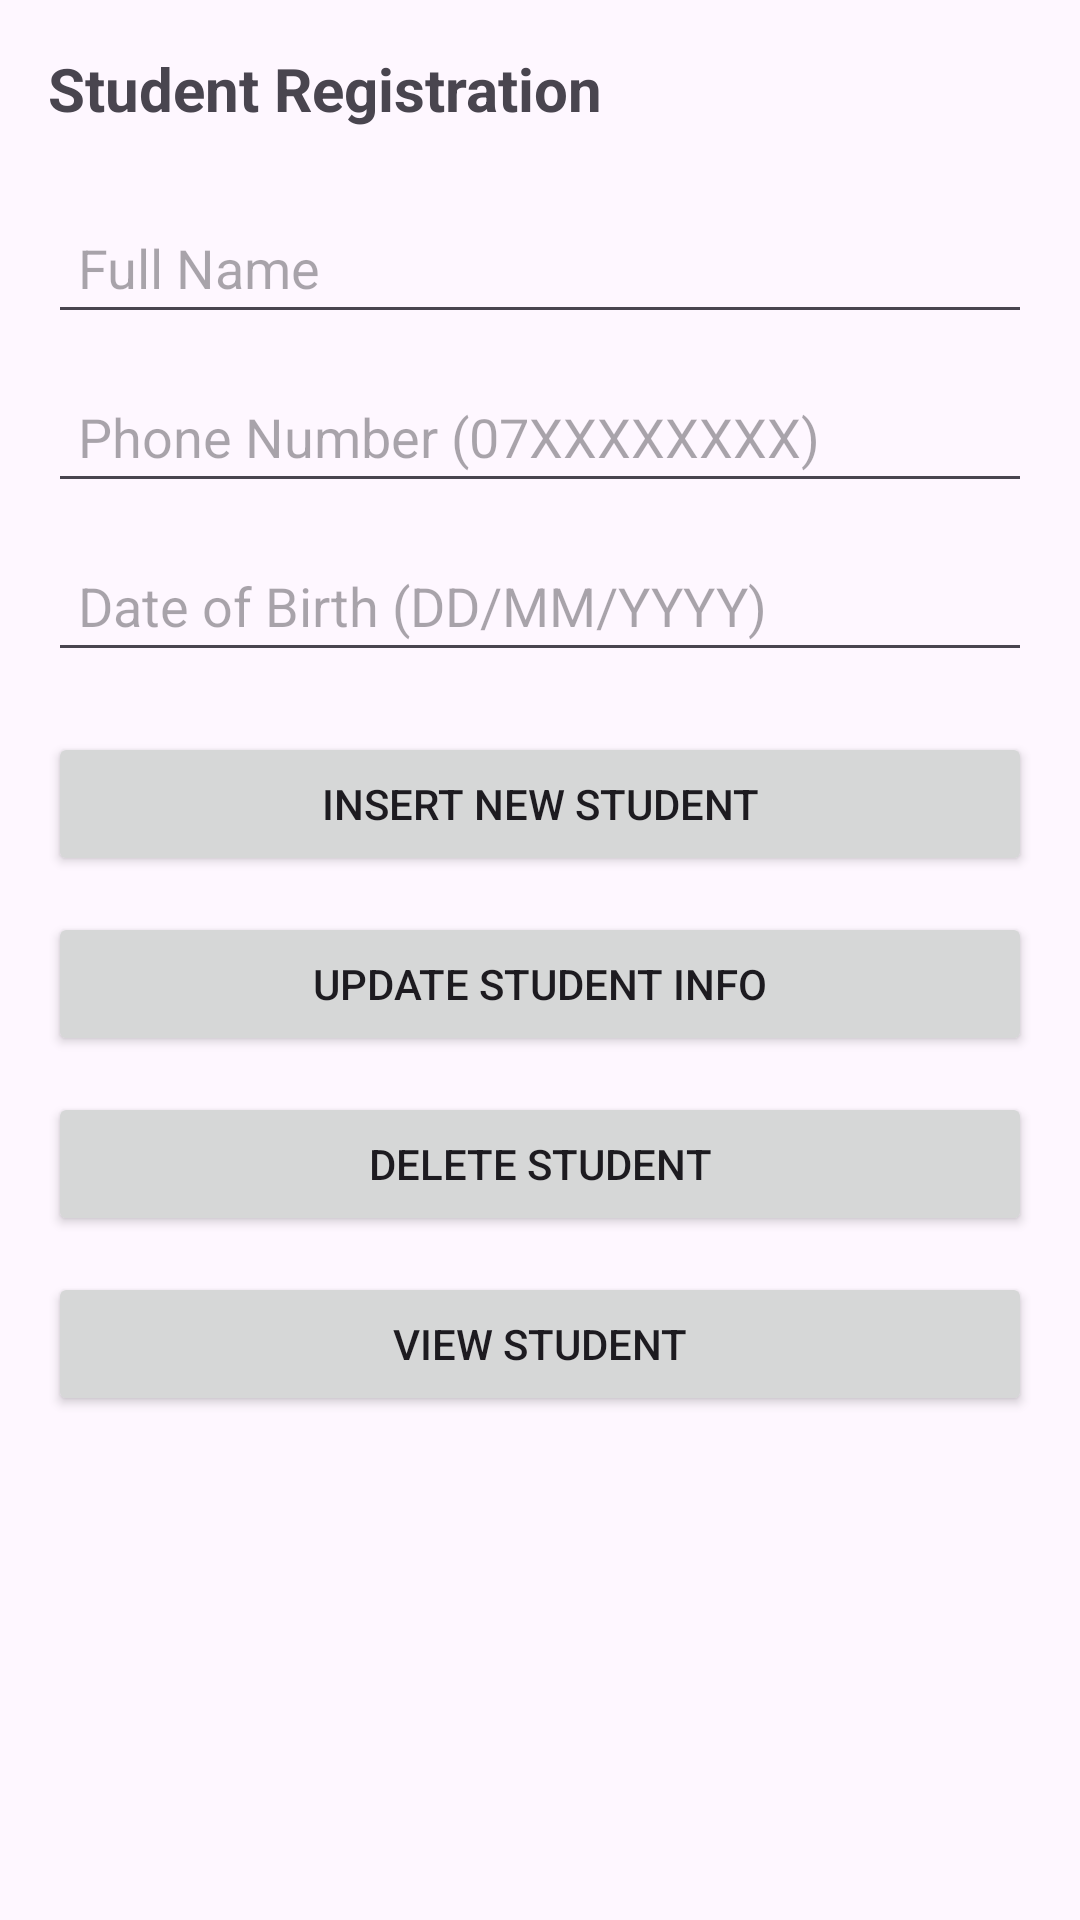

Produce the Android XML layout that renders to this screen, including the resource entries it uses.
<!-- AndroidManifest.xml: application theme Theme.SQliteApplication -->
<!-- res/layout/activity_main.xml -->
<?xml version="1.0" encoding="utf-8"?>
<RelativeLayout xmlns:android="http://schemas.android.com/apk/res/android"
    xmlns:tools="http://schemas.android.com/tools"
    android:id="@+id/main"
    android:layout_width="match_parent"
    android:layout_height="match_parent"
    android:padding="16dp"
    tools:context=".MainActivity">

    <TextView
        android:id="@+id/texttitle"
        android:layout_width="wrap_content"
        android:layout_height="wrap_content"
        android:text="Student Registration"
        android:textSize="20sp"
        android:textStyle="bold"
        android:layout_marginBottom="12dp" />

    <EditText
        android:id="@+id/name"
        android:layout_width="match_parent"
        android:layout_height="wrap_content"
        android:layout_below="@id/texttitle"
        android:hint="Full Name"
        android:inputType="textPersonName"
        android:padding="10dp"
        android:layout_marginTop="12dp" />

    <EditText
        android:id="@+id/contact"
        android:layout_width="match_parent"
        android:layout_height="wrap_content"
        android:layout_below="@id/name"
        android:hint="Phone Number (07XXXXXXXX)"
        android:inputType="phone"
        android:maxLength="10"
        android:padding="10dp"
        android:layout_marginTop="12dp" />


    <EditText
        android:id="@+id/dateOfBirth"
        android:layout_width="match_parent"
        android:layout_height="wrap_content"
        android:layout_below="@id/contact"
        android:hint="Date of Birth (DD/MM/YYYY)"
        android:inputType="date"
        android:padding="10dp"
        android:layout_marginTop="12dp" />

    <Button
        android:id="@+id/btnInsert"
        android:layout_width="match_parent"
        android:layout_height="wrap_content"
        android:layout_below="@id/dateOfBirth"
        android:text="Insert New Student"
        android:layout_marginTop="20dp" />

    <Button
        android:id="@+id/btnUpdate"
        android:layout_width="match_parent"
        android:layout_height="wrap_content"
        android:text="Update Student Info"
        android:layout_below="@id/btnInsert"
        android:layout_marginTop="12dp" />

    <Button
        android:id="@+id/btnDelete"
        android:layout_width="match_parent"
        android:layout_height="wrap_content"
        android:text="Delete Student"
        android:layout_below="@id/btnUpdate"
        android:layout_marginTop="12dp" />

    <Button
        android:id="@+id/btnView"
        android:layout_width="match_parent"
        android:layout_height="wrap_content"
        android:text="View Student"
        android:layout_below="@id/btnDelete"
        android:layout_marginTop="12dp" />

</RelativeLayout>
<!-- resources referenced by this layout -->
<resources>
  <style name="Theme.SQliteApplication" parent="Base.Theme.SQliteApplication" />
  <style name="Base.Theme.SQliteApplication" parent="Theme.Material3.DayNight.NoActionBar">
          
          
      </style>
</resources>
